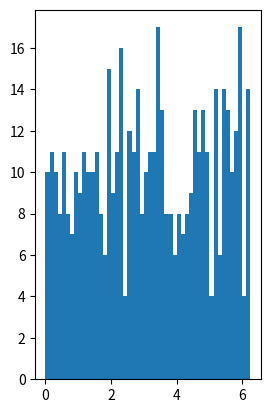

The script that saved this image: (Note: this script raises an exception after producing the figure.)
###########################################################
#
#       Plotting Example
#           - displays a histogram and a polar plot

import numpy as np
import matplotlib.mlab as mlab
import matplotlib.pyplot as plt


###################################################
# Give the random module a random seed (optional)
np.random.seed(19680801)

npts = 512

#Random points in theta
tmean = np.pi   # mean of distribution
tsigma = np.pi# standard  deviation of the distribution
theta = tmean+tsigma*np.random.randn(npts)   # Uniformly distributed set of points

#Random points in r
rmean = 0.0     
rsigma = 1      
r = rmean + rsigma * np.random.randn(npts)

##################################################
# Ensure that r and theta have sensible values
maxr = np.max(np.abs(r))
for i in range(npts):
    theta[i] = (theta[i] % (2*np.pi))  #*180.0/np.pi

    r[i] = np.abs(r[i])/maxr
    r[i] = r[i] % 1
    



##########################################
# Begin the figure
plt.figure(1)

##############################
# Subplot 1 :  histogram of theta values
plt.subplot(1,2,1)

# the histogram of the data
num_bins = 50
plt.hist(theta, num_bins, normed=1)
plt.xlabel(r'$\theta$')
plt.ylabel('Probability density')
plt.title(r'Histogram of $\theta$-values')

################################################
# Subplot 2 : Polar Plot of our Random Points
# "ax" is an axes object.
# We can manipulate the plot via plt or else through methods of ax
ax=plt.subplot(1,2,2,projection='polar') 

for i in range(npts):
    plt.plot(theta[i], r[i], 'r.')   # plot each point individually (no connecting line)

plt.title('Random Points')
ax.set_rticks([0.5, 0.75, 1])  # Control radial ticks -- most easily accessible via "axes" object
ax.set_rlabel_position(-22.5)  # Move radial labels away from plotted line

#plt.gca(projection='polar')  # If we weren't working with subplots or axes objects, we could do this

plt.tight_layout()
plt.show()
